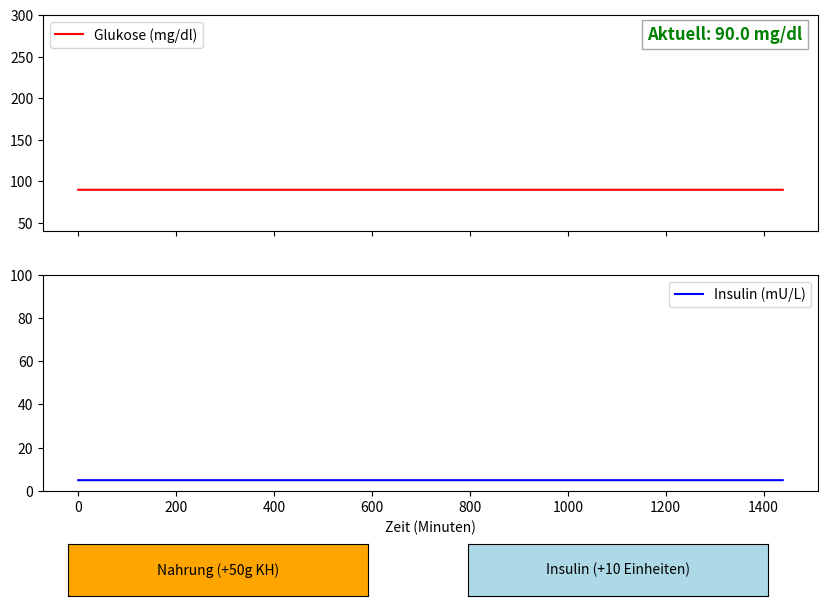

Here is the Python script that generated this plot:
import numpy as np
import matplotlib.pyplot as plt
from matplotlib.widgets import Button

# --- Parameter des Modells ---
G_BASAL = 90.0    # Basalwert Blutzucker (mmol/dl)
I_BASAL = 5.0     # Basalwert Insulin (mU/L)
DT = 1            # Zeitschritt in Minuten
MINUTES = 1440    # 24 Stunden

# Dynamik-Konstanten (vereinfacht)
k_g = 0.02  # Wie schnell Insulin den Zucker senkt
k_i = 0.05  # Wie schnell Insulin abgebaut wird
k_abs = 0.03 # Wie schnell Nahrung ins Blut geht

class GlucoseSimulation:
    def __init__(self):
        self.time = np.arange(0, MINUTES, DT)
        self.glucose = np.full(MINUTES, G_BASAL)
        self.insulin = np.full(MINUTES, I_BASAL)
        self.meal_buffer = 0.0
        self.current_step = 0
        
        # Setup Plot
        self.fig, (self.ax_g, self.ax_i) = plt.subplots(2, 1, figsize=(10, 7), sharex=True)
        plt.subplots_adjust(bottom=0.2)
        
        self.line_g, = self.ax_g.plot(self.time, self.glucose, 'r-', label='Glukose (mg/dl)')
        self.line_i, = self.ax_i.plot(self.time, self.insulin, 'b-', label='Insulin (mU/L)')
        self.current_text = self.ax_g.text(
            0.98, 0.95, '', transform=self.ax_g.transAxes,
            ha='right', va='top', fontsize=12, fontweight='bold',
            bbox=dict(facecolor='white', alpha=0.7, edgecolor='gray')
        )
        
        self.ax_g.set_ylim(40, 300)
        self.ax_i.set_ylim(0, 100)
        self.ax_g.legend()
        self.ax_i.legend()
        self.ax_i.set_xlabel("Zeit (Minuten)")

        # Knöpfe hinzufügen
        ax_meal = plt.axes([0.15, 0.05, 0.3, 0.075])
        ax_ins = plt.axes([0.55, 0.05, 0.3, 0.075])
        self.btn_meal = Button(ax_meal, 'Nahrung (+50g KH)', color='orange')
        self.btn_ins = Button(ax_ins, 'Insulin (+10 Einheiten)', color='lightblue')
        
        self.btn_meal.on_clicked(self.add_meal)
        self.btn_ins.on_clicked(self.add_insulin)

    def add_meal(self, event):
        self.meal_buffer += 100.0 # Simulierter Anstieg
        print("Nahrung hinzugefügt!")

    def add_insulin(self, event):
        # Sofortiger Anstieg des Insulinspiegels an der aktuellen Stelle
        idx = self.current_step % MINUTES
        self.insulin[idx:] += 40.0
        print("Insulin gespritzt!")

    def update(self, frame):
        # Berechne nächsten Schritt (Euler-Verfahren)
        i = self.current_step % (MINUTES - 1)
        
        # 1. Insulin-Abbau
        di = -k_i * (self.insulin[i] - I_BASAL)
        self.insulin[i+1] = self.insulin[i] + di
        
        # 2. Glukose-Veränderung (Nahrungsaufnahme vs. Insulinwirkung)
        dg = -k_g * (self.insulin[i] - I_BASAL) + self.meal_buffer * k_abs
        self.glucose[i+1] = self.glucose[i] + dg
        
        # Nahrungseffekt lässt langsam nach
        self.meal_buffer *= 0.98 
        
        # Update Plot
        self.line_g.set_ydata(self.glucose)
        self.line_i.set_ydata(self.insulin)
        current_value = self.glucose[i+1]
        color = 'green' if current_value <= G_BASAL else 'red'
        self.current_text.set_text(f'Aktuell: {current_value:.1f} mg/dl')
        self.current_text.set_color(color)
        self.current_step += 1
        return self.line_g, self.line_i, self.current_text

# Simulation starten
sim = GlucoseSimulation()

# Animation (Interaktivität)
from matplotlib.animation import FuncAnimation
ani = FuncAnimation(sim.fig, sim.update, interval=50, blit=True)

plt.show()
